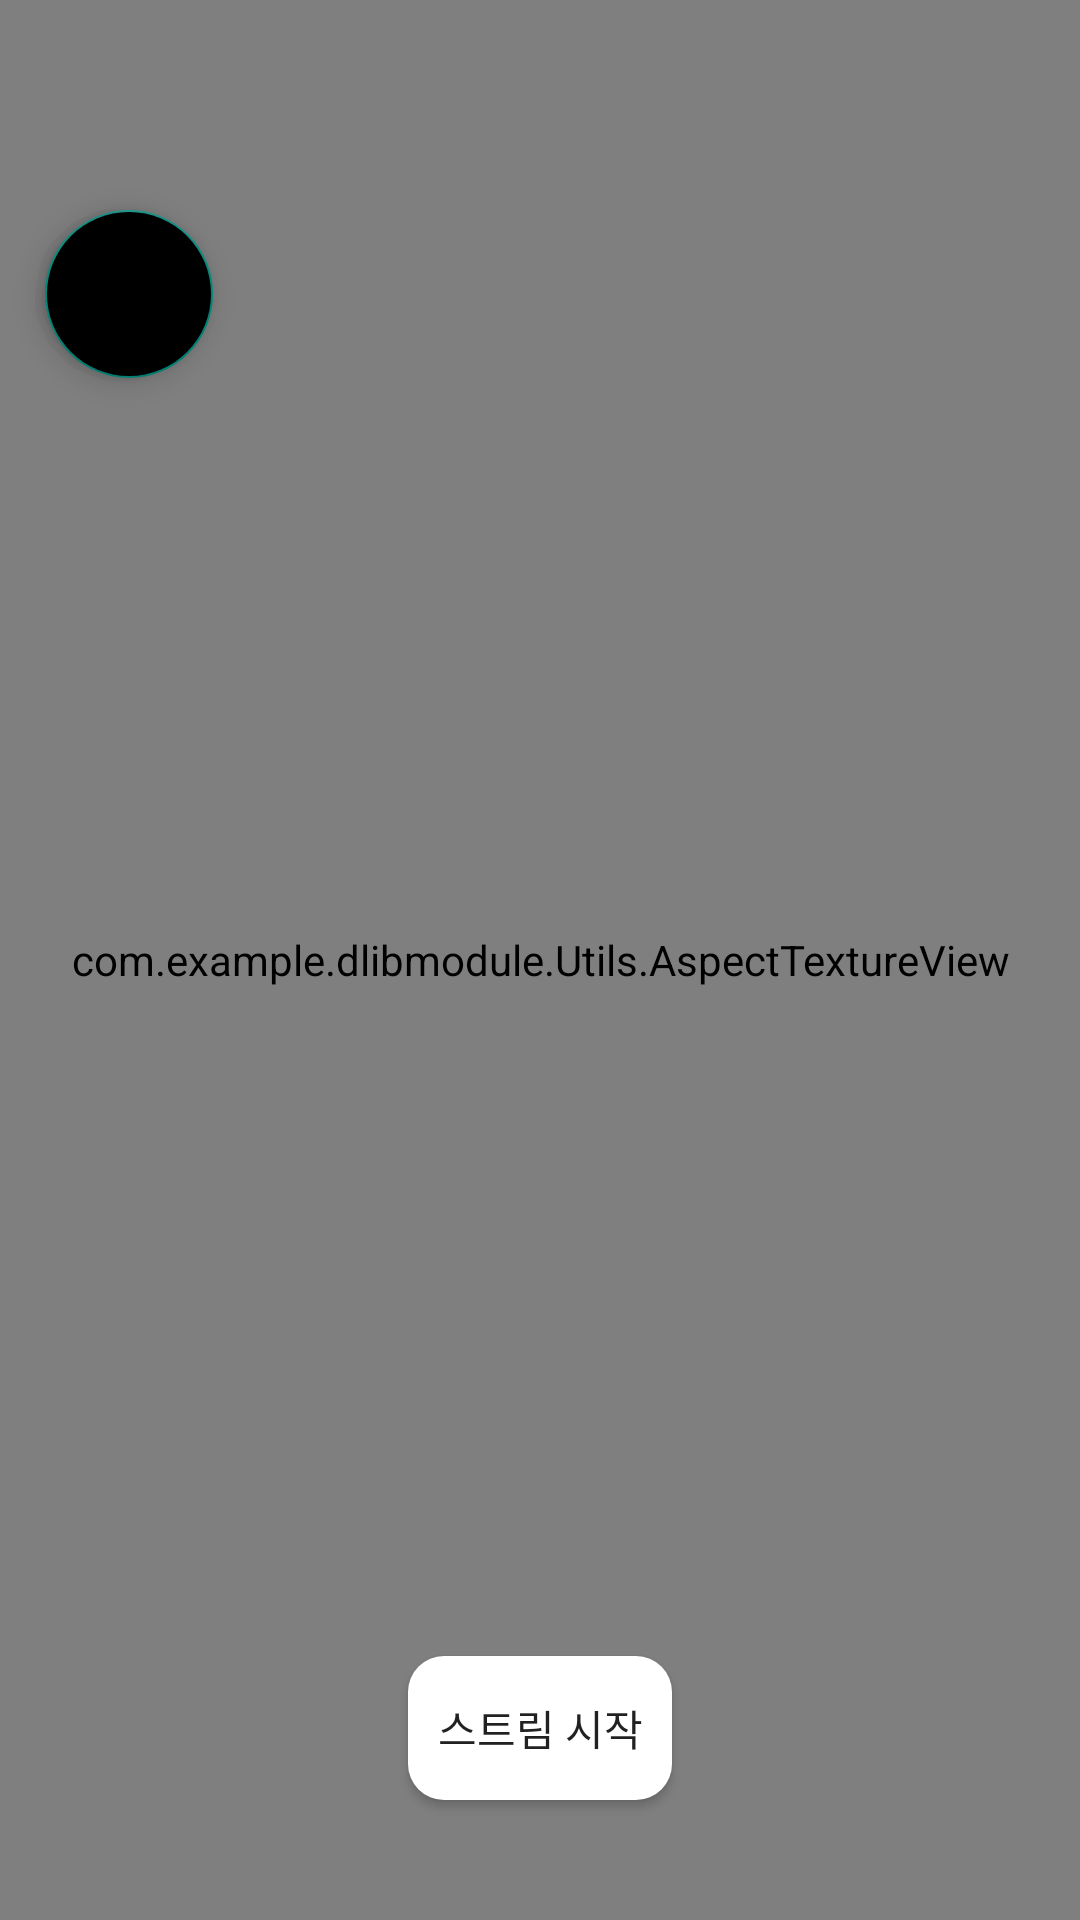

This screen was rendered from an Android layout file. Write that file and the resources it references.
<!-- AndroidManifest.xml: application theme Theme.DlibModule -->
<!-- res/layout/live.xml -->
<?xml version="1.0" encoding="utf-8"?>
<FrameLayout
    xmlns:android="http://schemas.android.com/apk/res/android"
    xmlns:app="http://schemas.android.com/apk/res-auto"
    android:layout_width="match_parent"
    android:layout_height="match_parent"
    android:background="@drawable/background2" >

    <TextureView
        android:id="@+id/overlay_container"
        android:layout_width="wrap_content"
        android:layout_height="wrap_content"
        android:layout_gravity="center" />

    <com.example.dlibmodule.Utils.AspectTextureView
        android:id="@+id/frame_Surface"
        android:layout_width="match_parent"
        android:layout_height="match_parent" >

    </com.example.dlibmodule.Utils.AspectTextureView>



    <ImageView
        android:id="@+id/flip_camera"
        android:layout_width="40dp"
        android:layout_height="40dp"
        android:layout_marginStart="22dp"
        android:layout_marginTop="15dp"
        android:src="@drawable/flip_camera" />

    <Button
        android:id="@+id/live"
        android:layout_width="70dp"
        android:layout_height="35dp"
        android:layout_gravity="right"
        android:layout_marginTop="15dp"
        android:layout_marginEnd="15dp"
        android:background="@drawable/small_btn_background"
        android:backgroundTint="@color/design_default_color_error"
        android:text="Live.."
        android:textColor="#FFFFFF"
        android:textSize="17sp"
        android:visibility="invisible" />

    <Button
        android:id="@+id/stream_button"
        android:layout_width="wrap_content"
        android:layout_height="wrap_content"
        android:layout_gravity="bottom|center_horizontal"
        android:background="@drawable/small_btn_background"
        android:backgroundTint="@color/white"
        android:layout_marginBottom="40dp"
        android:text="스트림 시작" />

    <com.google.android.material.floatingactionbutton.FloatingActionButton
        android:id="@+id/fab_smile"
        android:layout_width="wrap_content"
        android:layout_height="wrap_content"
        android:layout_gravity="top|left"
        android:layout_marginTop="77dp"
        android:layout_marginLeft="22dp"
        android:backgroundTint="#000000"
        android:src="@drawable/smile"
        app:fabSize="mini"
        app:layout_constraintTop_toTopOf="@id/fab_main"
        app:layout_constraintBottom_toBottomOf="@id/fab_main"
        app:layout_constraintStart_toStartOf="@id/fab_main"
        app:layout_constraintEnd_toEndOf="@id/fab_main"/>

    <com.google.android.material.floatingactionbutton.FloatingActionButton
        android:id="@+id/fab_sunglasses"
        android:layout_width="wrap_content"
        android:layout_height="wrap_content"
        android:layout_gravity="top|left"
        android:layout_marginTop="77dp"
        android:layout_marginLeft="22dp"
        android:backgroundTint="#000000"
        android:src="@drawable/sunglasses"
        app:fabSize="mini"
        app:layout_constraintTop_toTopOf="@id/fab_main"
        app:layout_constraintBottom_toBottomOf="@id/fab_main"
        app:layout_constraintStart_toStartOf="@id/fab_main"
        app:layout_constraintEnd_toEndOf="@id/fab_main"/>

    <com.google.android.material.floatingactionbutton.FloatingActionButton
        android:id="@+id/fab_cat"
        android:layout_width="wrap_content"
        android:layout_height="wrap_content"
        android:layout_gravity="top|left"
        android:layout_marginTop="77dp"
        android:layout_marginLeft="22dp"
        android:backgroundTint="#000000"
        android:src="@drawable/cat"
        app:fabSize="mini"
        app:layout_constraintTop_toTopOf="@id/fab_main"
        app:layout_constraintBottom_toBottomOf="@id/fab_main"
        app:layout_constraintStart_toStartOf="@id/fab_main"
        app:layout_constraintEnd_toEndOf="@id/fab_main"/>

    <com.google.android.material.floatingactionbutton.FloatingActionButton
        android:id="@+id/fab_mosaic"
        android:layout_width="wrap_content"
        android:layout_height="wrap_content"
        android:layout_gravity="top|left"
        android:layout_marginTop="77dp"
        android:layout_marginLeft="22dp"
        android:backgroundTint="#000000"
        android:src="@drawable/mosaic"
        app:fabSize="mini"
        app:layout_constraintTop_toTopOf="@id/fab_main"
        app:layout_constraintBottom_toBottomOf="@id/fab_main"
        app:layout_constraintStart_toStartOf="@id/fab_main"
        app:layout_constraintEnd_toEndOf="@id/fab_main"/>

    <com.google.android.material.floatingactionbutton.FloatingActionButton
        android:id="@+id/fab_main"
        android:layout_width="wrap_content"
        android:layout_height="wrap_content"
        android:layout_gravity="top|left"
        android:layout_marginTop="70dp"
        android:layout_marginLeft="15dp"
        android:layout_weight="1"
        android:backgroundTint="#000000"
        android:clickable="true"
        app:layout_constraintBottom_toBottomOf="parent"
        app:layout_constraintEnd_toEndOf="parent"
        app:maxImageSize="35dp"
        app:srcCompat="@drawable/ic_baseline_tag_faces_24" />

</FrameLayout>
<!-- resources referenced by this layout -->
<resources>
  <color name="white">#FFFFFFFF</color>
  <!-- drawable background2: png bitmap (drawable, 24162 bytes) -->
  <!-- drawable cat: png bitmap (drawable, 15782 bytes) -->
  <!-- drawable mosaic: png bitmap (drawable, 3078 bytes) -->
  <!-- drawable small_btn_background (drawable) -->
  <?xml version="1.0" encoding="utf-8"?>
  <shape xmlns:android="http://schemas.android.com/apk/res/android"
      android:shape="rectangle">
  <solid android:color="#FFC3D8"/>
      <corners android:radius="12dp"/>
  </shape>
  <!-- drawable smile: png bitmap (drawable, 164717 bytes) -->
  <!-- drawable sunglasses: png bitmap (drawable, 188568 bytes) -->
  <style name="Theme.DlibModule" parent="Theme.AppCompat.Light">
          
          
          
          
          
          
          <item name="android:statusBarColor" tools:targetApi="l">?attr/colorPrimaryVariant</item>
          
  
          
          <item name="windowActionBar">false</item>
          <item name="windowNoTitle">true</item>
      </style>
</resources>
